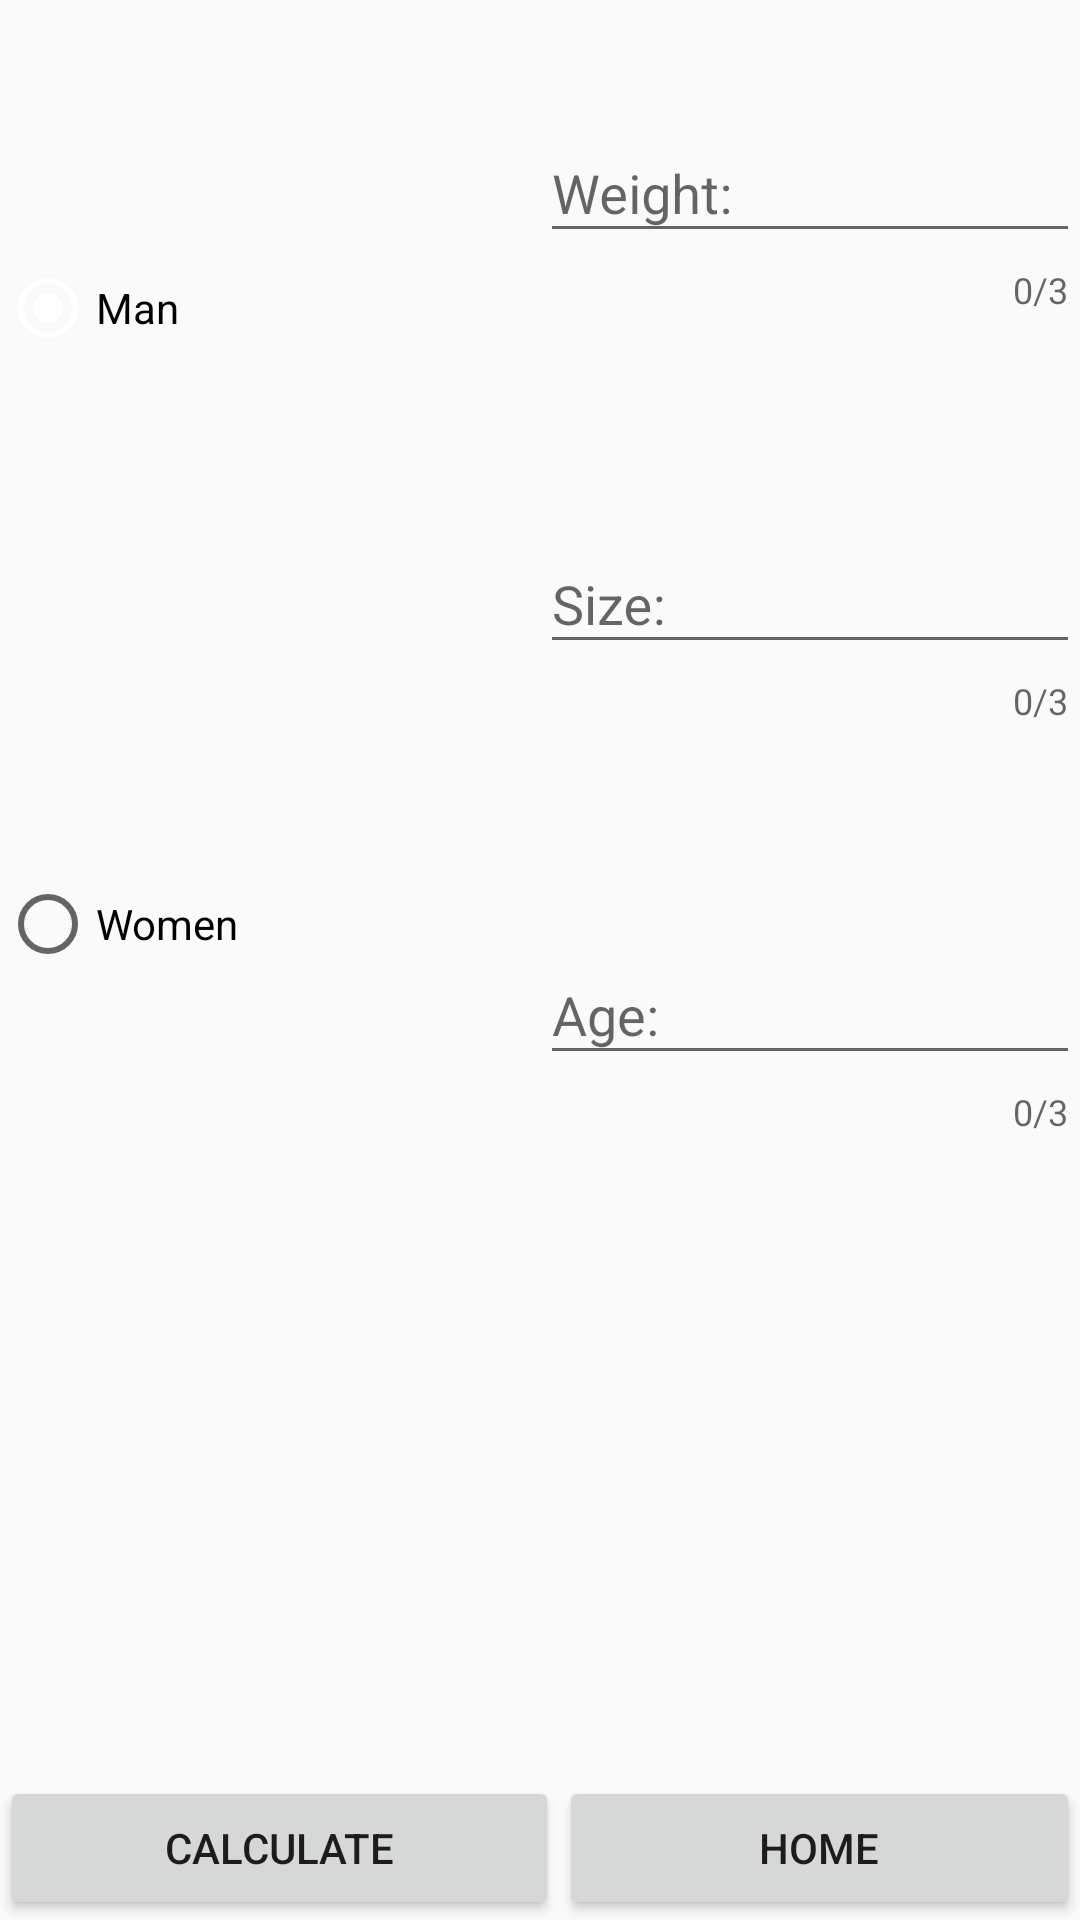

This screen was rendered from an Android layout file. Write that file and the resources it references.
<!-- AndroidManifest.xml: application theme AppTheme -->
<!-- res/layout/activity_img.xml -->
<?xml version="1.0" encoding="utf-8"?>
<LinearLayout xmlns:android="http://schemas.android.com/apk/res/android"
    xmlns:app="http://schemas.android.com/apk/res-auto"
    xmlns:tools="http://schemas.android.com/tools"
    android:layout_width="match_parent"
    android:layout_height="match_parent"
    tools:context=".view.ImgActivity">

    <LinearLayout
        android:layout_width="match_parent"
        android:layout_height="match_parent"
        android:orientation="vertical"
        android:background="@drawable/background">

        <LinearLayout
            android:layout_width="match_parent"
            android:layout_height="match_parent"
            android:layout_gravity="center_vertical|center_horizontal"
            android:layout_weight="1"
            android:baselineAligned="false"
            android:gravity="center_vertical|center_horizontal|center"
            android:orientation="horizontal">

            <LinearLayout
                android:layout_width="match_parent"
                android:layout_height="match_parent"
                android:layout_gravity="center_vertical|center_horizontal"
                android:layout_weight="1"
                android:gravity="center_vertical|center_horizontal"
                android:orientation="vertical">

                <RadioGroup
                    android:id="@+id/grpRadioSexe"
                    android:layout_width="match_parent"
                    android:layout_height="match_parent">

                    <RadioButton
                        android:id="@+id/rdHomme"
                        android:layout_width="wrap_content"
                        android:layout_height="wrap_content"
                        android:layout_weight="1"
                        android:checked="true"
                        android:text="@string/rdHomme" />

                    <RadioButton
                        android:id="@+id/rdFemme"
                        android:layout_width="wrap_content"
                        android:layout_height="wrap_content"
                        android:layout_weight="1"
                        android:text="@string/rdFemme" />
                </RadioGroup>
            </LinearLayout>

            <LinearLayout
                android:layout_width="match_parent"
                android:layout_height="match_parent"
                android:layout_gravity="center_vertical|center_horizontal"
                android:layout_weight="1"
                android:gravity="center_vertical|center_horizontal"
                android:orientation="vertical">

                <LinearLayout
                    android:layout_width="match_parent"
                    android:layout_height="match_parent"
                    android:layout_gravity="center_vertical|center_horizontal"
                    android:layout_weight="1"
                    android:gravity="center_vertical|center_horizontal"
                    android:orientation="horizontal">

                    
                    <android.support.design.widget.TextInputLayout
                        android:id="@+id/txtPoids"
                        android:layout_width="match_parent"
                        android:layout_height="wrap_content"
                        app:errorEnabled="true"
                        app:counterEnabled="true"
                        app:counterMaxLength="3"
                        >
                        <android.support.design.widget.TextInputEditText
                            android:layout_width="match_parent"
                            android:layout_height="wrap_content"
                            android:hint="@string/txtWeight"
                            android:inputType="number"/>

                    </android.support.design.widget.TextInputLayout>
                </LinearLayout>

                <LinearLayout
                    android:layout_width="match_parent"
                    android:layout_height="match_parent"
                    android:layout_gravity="center_vertical|center_horizontal"
                    android:layout_weight="1"
                    android:gravity="center_vertical|center_horizontal"
                    android:orientation="horizontal">

                   
                    <android.support.design.widget.TextInputLayout
                        android:id="@+id/txtTaille"
                        android:layout_width="match_parent"
                        android:layout_height="wrap_content"
                        app:errorEnabled="true"
                        app:counterEnabled="true"
                        app:counterMaxLength="3"
                        >
                        <android.support.design.widget.TextInputEditText
                            android:layout_width="match_parent"
                            android:layout_height="wrap_content"
                            android:hint="@string/txtSize"
                            android:inputType="number"/>

                    </android.support.design.widget.TextInputLayout>
                </LinearLayout>

                <LinearLayout
                    android:layout_width="match_parent"
                    android:layout_height="match_parent"
                    android:layout_gravity="center_vertical|center_horizontal"
                    android:layout_weight="1"
                    android:gravity="center_vertical|center_horizontal"
                    android:orientation="horizontal">

                   
                    <android.support.design.widget.TextInputLayout
                        android:id="@+id/txtAge"
                        android:layout_width="match_parent"
                        android:layout_height="wrap_content"
                        app:errorEnabled="true"
                        app:counterEnabled="true"
                        app:counterMaxLength="3"
                        >
                        <android.support.design.widget.TextInputEditText
                            android:layout_width="match_parent"
                            android:layout_height="wrap_content"
                            android:hint="@string/txtAge"
                            android:inputType="number"/>

                    </android.support.design.widget.TextInputLayout>
                </LinearLayout>
            </LinearLayout>
        </LinearLayout>

        <LinearLayout
            android:layout_width="match_parent"
            android:layout_height="match_parent"
            android:layout_gravity="center_vertical|center_horizontal"
            android:layout_weight="2"
            android:gravity="center_vertical|center_horizontal|center"
            android:orientation="horizontal">

            <ImageView
                android:id="@+id/imgSmiley"
                android:layout_width="0dp"
                android:layout_height="wrap_content"
                android:layout_weight="1" />

            <TextView
                android:id="@+id/lblIMG"
                android:layout_width="0dp"
                android:layout_height="wrap_content"
                android:layout_weight="1" />

        </LinearLayout>

        <LinearLayout
            android:layout_width="match_parent"
            android:layout_height="wrap_content"
            android:layout_gravity="center_vertical|center_horizontal"
            android:layout_weight="0"
            android:gravity="center_vertical|center_horizontal|center"
            android:orientation="horizontal">

            <Button
                android:id="@+id/btnCalc"
                android:layout_width="wrap_content"
                android:layout_height="wrap_content"
                android:layout_weight="1"
                android:text="@string/btnCalc" />

            <Button
                android:id="@+id/btnHome"
                android:layout_width="wrap_content"
                android:layout_height="wrap_content"
                android:layout_weight="1"
                android:text="@string/btnImgBack" />
        </LinearLayout>

    </LinearLayout>
</LinearLayout>
<!-- resources referenced by this layout -->
<resources>
  <string name="btnCalc">Calculate</string>
  <string name="btnImgBack">Home</string>
  <string name="rdFemme">Women</string>
  <string name="rdHomme">Man</string>
  <string name="txtAge">Age: </string>
  <string name="txtSize">Size: </string>
  <string name="txtWeight">Weight: </string>
  <style name="AppTheme" parent="Base.Theme.AppCompat.Light.DarkActionBar">
          
          <item name="colorPrimary">@color/colorPrimary</item>
          <item name="colorPrimaryDark">@color/colorPrimaryDark</item>
          <item name="colorAccent">@color/colorAccent</item>
      </style>
  <color name="colorPrimary">#004d40</color>
  <color name="colorPrimaryDark">#00251a</color>
  <color name="colorAccent">#fff</color>
</resources>
